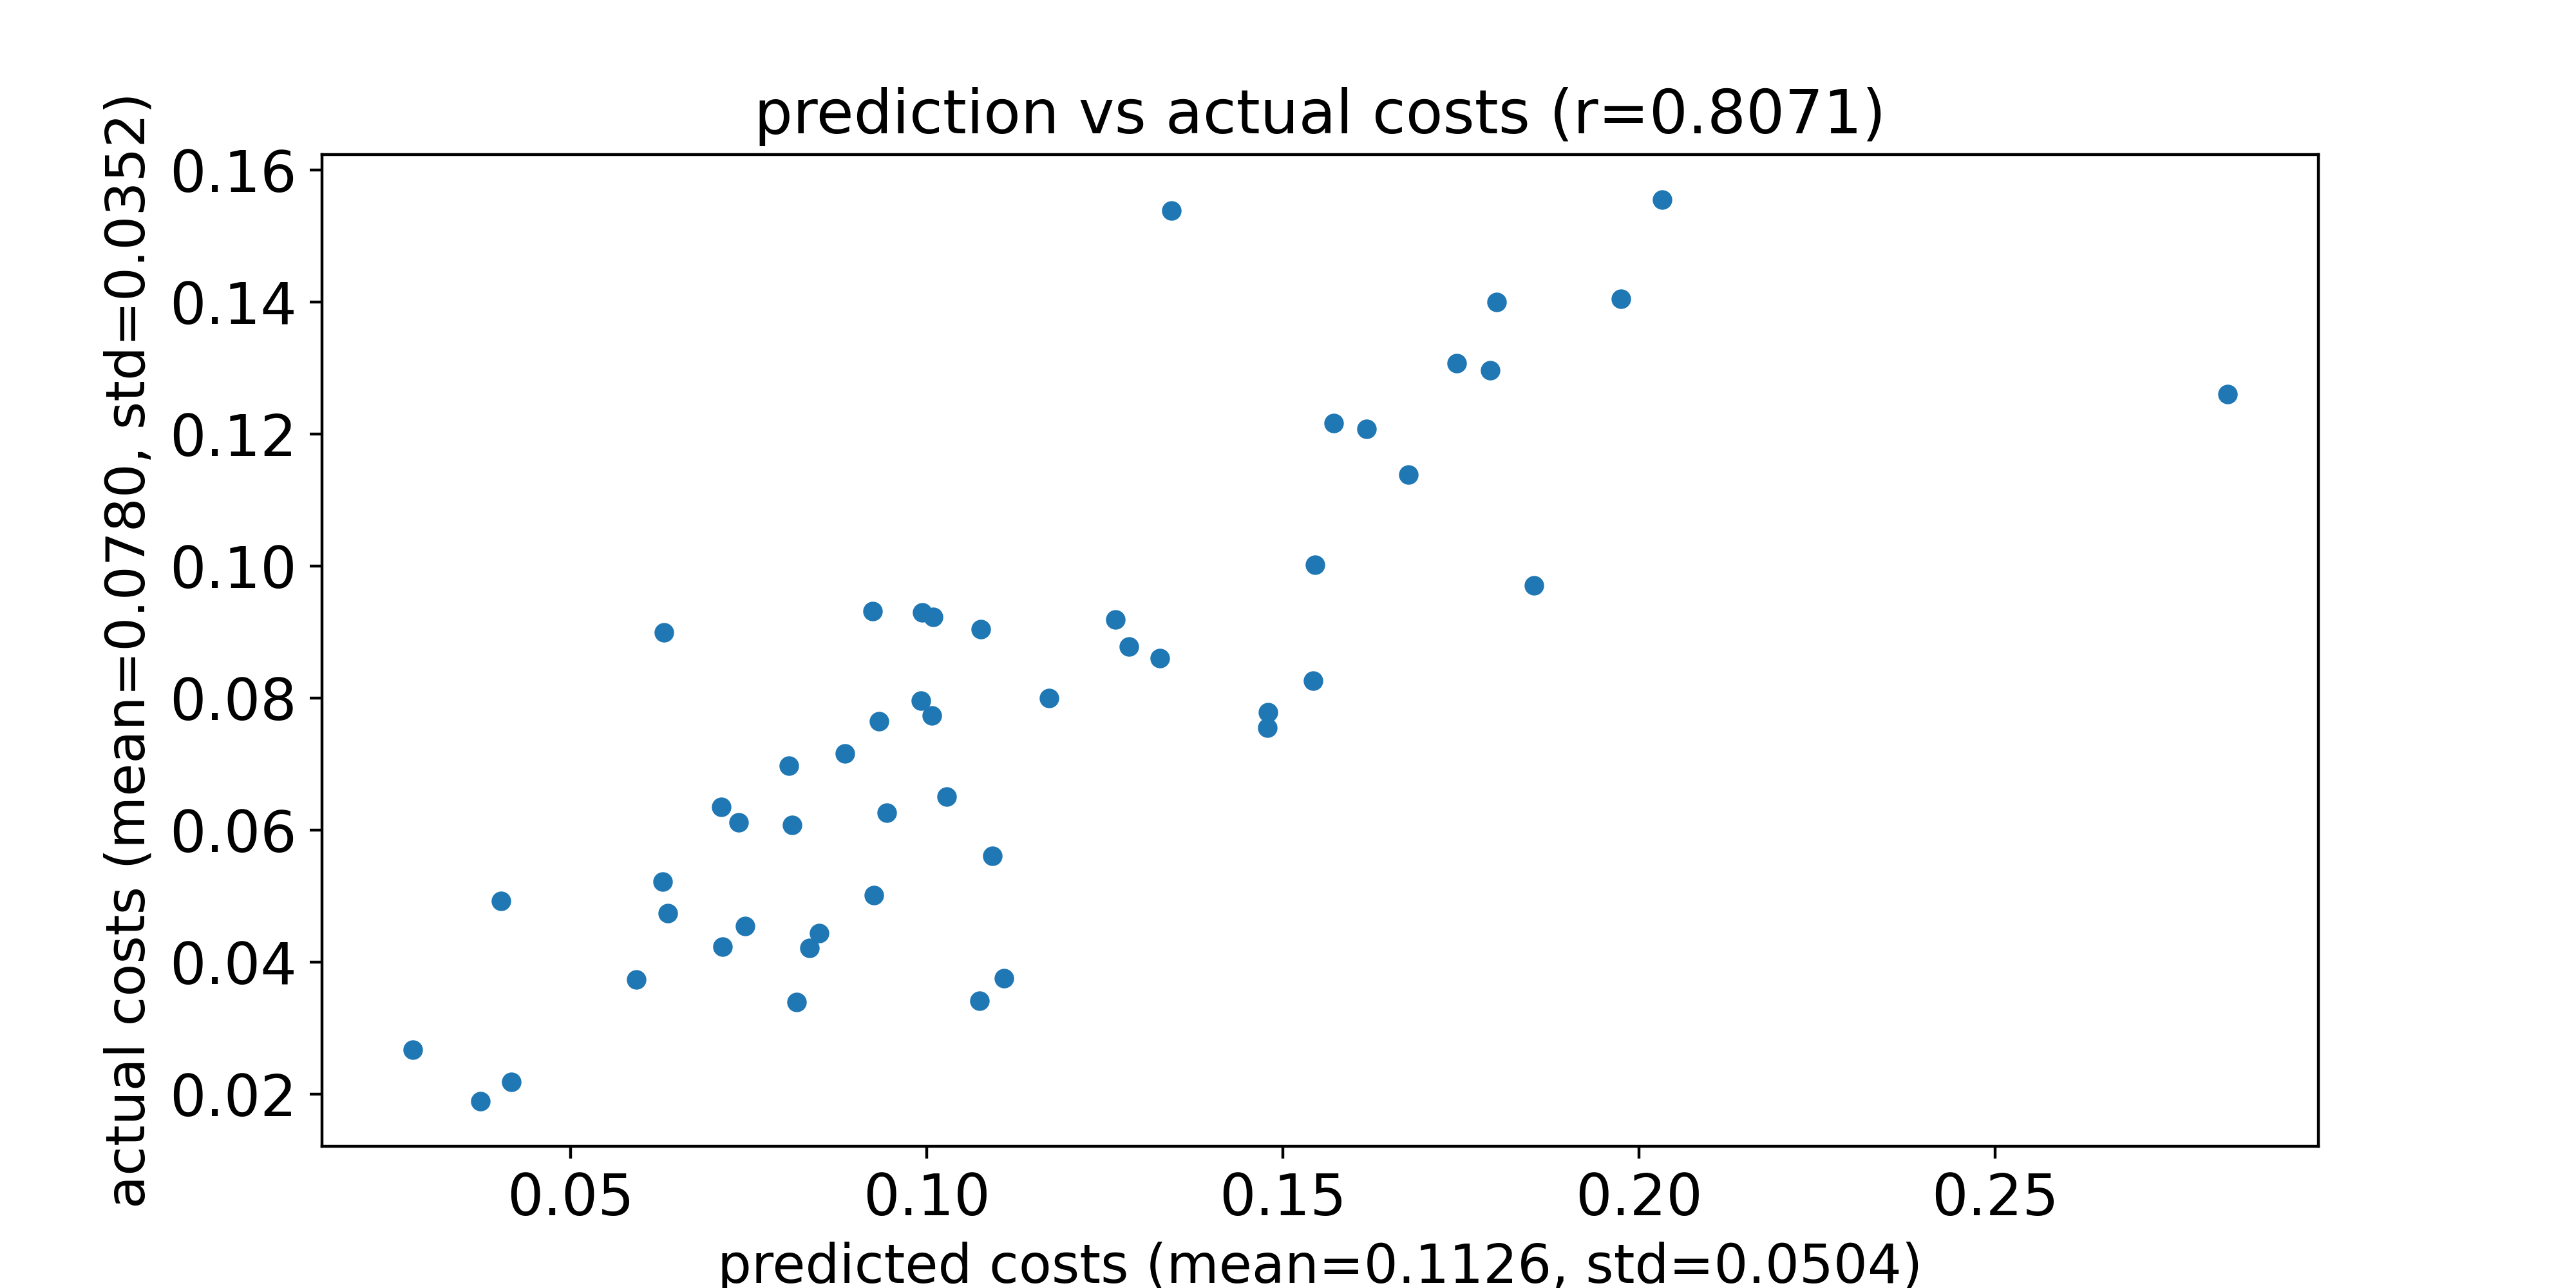

Data behind this chart, as committed beside it:
predicted costs, actual costs
0.1328, 0.0861
0.06368, 0.04742
0.06292, 0.0522
0.09919, 0.07964
0.08495, 0.04435
0.1343, 0.1538
0.1853, 0.09711
0.04168, 0.02189
0.05927, 0.03735
0.04026, 0.04923
0.09242, 0.09319
0.09258, 0.05014
0.1265, 0.0919
0.1093, 0.05613
0.07141, 0.04232
0.08066, 0.06972
0.1077, 0.09046
0.1007, 0.07741
0.08174, 0.03391
0.09334, 0.07648
0.08112, 0.06075
0.2827, 0.126
0.08359, 0.04212
0.1028, 0.06509
0.1677, 0.1139
0.08856, 0.07162
0.1109, 0.03761
0.1545, 0.1002
0.1744, 0.1307
0.1284, 0.08782
0.0736, 0.06122
0.03736, 0.01892
0.1975, 0.1405
0.02787, 0.02671
0.0712, 0.06351
0.07454, 0.04545
0.1009, 0.09234
0.18, 0.1401
0.09446, 0.06267
0.2033, 0.1555
0.1791, 0.1297
0.1543, 0.0827
0.1479, 0.07784
0.1074, 0.03415
0.06311, 0.08993
0.1172, 0.08003
0.1478, 0.07554
0.09943, 0.09295
0.1572, 0.1217
0.1618, 0.1208
